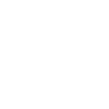
t = 0.00 s
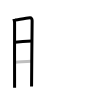
t = 3.25 s
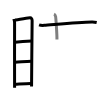
t = 6.50 s
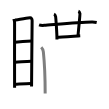
t = 9.50 s
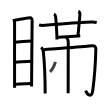
t = 12.75 s
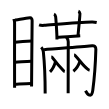
t = 16.00 s

The animated SVG that drew these frames (rendered in a browser with its animation timeline set to each time). Animation: 16 SMIL elements (animate=16); one cycle of 16.00 s.

<svg width="109px" height="109px" viewBox="0 0 px 109px" xmlns="http://www.w3.org/2000/svg" xmlns:xlink="http://www.w3.org/1999/xlink" xml:space="preserve" version="1.1"  baseProfile="full">
<path d="M13.88,18.99c0.29,1.22,0.71,2.15,0.71,3.73c0,1.58-0.1,63.41,0,65" style="fill:none;stroke:black;stroke-width:3;opacity:0">
  <animate attributeType="CSS" attributeName="opacity" from="0" to="1" begin="0s" dur="1s" repeatCount="Indefinite" fill="freeze" />
</path>
<path d="M15.07,20.11c1.62-0.02,13.48-2.19,14.96-2.26c1.23-0.06,2.1,1.33,2.1,2.81c0,5.42-0.57,53.47-0.57,65.83" style="fill:none;stroke:black;stroke-width:3;opacity:0">
  <animate attributeType="CSS" attributeName="opacity" from="0" to="1" begin="1s" dur="1s" repeatCount="Indefinite" fill="freeze" />
</path>
<path d="M15.04,42.18c4.48-0.41,11.96-0.93,16.85-1.21" style="fill:none;stroke:black;stroke-width:3;opacity:0">
  <animate attributeType="CSS" attributeName="opacity" from="0" to="1" begin="2s" dur="1s" repeatCount="Indefinite" fill="freeze" />
</path>
<path d="M15.17,62.19c4.3-0.19,9.33-0.69,16.29-1.02" style="fill:none;stroke:black;stroke-width:3;opacity:0">
  <animate attributeType="CSS" attributeName="opacity" from="0" to="1" begin="3s" dur="1s" repeatCount="Indefinite" fill="freeze" />
</path>
<path d="M15.04,84.33c4.41-0.23,10.87-0.81,16.45-0.78" style="fill:none;stroke:black;stroke-width:3;opacity:0">
  <animate attributeType="CSS" attributeName="opacity" from="0" to="1" begin="4s" dur="1s" repeatCount="Indefinite" fill="freeze" />
</path>
<path d="M39.07,24.87c1.32,0.47,3.75,0.55,5.07,0.47c6.91-0.43,33.39-3.17,47.92-3.38c2.2-0.03,3.53,0.23,4.63,0.46" style="fill:none;stroke:black;stroke-width:3;opacity:0">
  <animate attributeType="CSS" attributeName="opacity" from="0" to="1" begin="5s" dur="1s" repeatCount="Indefinite" fill="freeze" />
</path>
<path d="M54.01,14.19c0.89,0.35,1.42,1.6,1.6,2.31c0.18,0.71,1.5,18.57,1.32,23" style="fill:none;stroke:black;stroke-width:3;opacity:0">
  <animate attributeType="CSS" attributeName="opacity" from="0" to="1" begin="6s" dur="1s" repeatCount="Indefinite" fill="freeze" />
</path>
<path d="M78.35,11.25c0.89,0.35,1.42,1.6,1.6,2.31c0.18,0.71-1.42,15.84-1.95,22.4" style="fill:none;stroke:black;stroke-width:3;opacity:0">
  <animate attributeType="CSS" attributeName="opacity" from="0" to="1" begin="7s" dur="1s" repeatCount="Indefinite" fill="freeze" />
</path>
<path d="M56.93,37.26c3.37,0,20.26-1.29,23.3-1.45" style="fill:none;stroke:black;stroke-width:3;opacity:0">
  <animate attributeType="CSS" attributeName="opacity" from="0" to="1" begin="8s" dur="1s" repeatCount="Indefinite" fill="freeze" />
</path>
<path d="M41.25,47.27c1.25,1.23,1.93,2.96,2.11,4.68c1.06,10.25,1.81,36.96,1.81,41.57" style="fill:none;stroke:black;stroke-width:3;opacity:0">
  <animate attributeType="CSS" attributeName="opacity" from="0" to="1" begin="9s" dur="1s" repeatCount="Indefinite" fill="freeze" />
</path>
<path d="M44.06,49.71c9.87-0.96,41.96-3.26,48.17-4c2.01-0.24,3.7,0.97,3.63,3.61C95.5,62.75,94.75,76,92.74,90.67c-0.97,7.07-4.63,4.82-7.25,0" style="fill:none;stroke:black;stroke-width:3;opacity:0">
  <animate attributeType="CSS" attributeName="opacity" from="0" to="1" begin="10s" dur="1s" repeatCount="Indefinite" fill="freeze" />
</path>
<path d="M66.44,37.34c1.01,1.2,1.81,2.65,1.81,4.33c0,0.96-0.1,49.02-0.1,51.67" style="fill:none;stroke:black;stroke-width:3;opacity:0">
  <animate attributeType="CSS" attributeName="opacity" from="0" to="1" begin="11s" dur="1s" repeatCount="Indefinite" fill="freeze" />
</path>
<path d="M55.43,61.88c-0.96,3.35-3.44,8.09-5.42,9.99" style="fill:none;stroke:black;stroke-width:3;opacity:0">
  <animate attributeType="CSS" attributeName="opacity" from="0" to="1" begin="12s" dur="1s" repeatCount="Indefinite" fill="freeze" />
</path>
<path d="M51.3,56.9c0.46,0,0.88,0.4,1.1,0.69c3.66,4.83,7.82,9.79,11.21,13.21c0.38,0.39,0.75,0.53,1.16,0.63" style="fill:none;stroke:black;stroke-width:3;opacity:0">
  <animate attributeType="CSS" attributeName="opacity" from="0" to="1" begin="13s" dur="1s" repeatCount="Indefinite" fill="freeze" />
</path>
<path d="M79.87,61.55c-1.14,3.25-4.11,7.84-6.49,9.68" style="fill:none;stroke:black;stroke-width:3;opacity:0">
  <animate attributeType="CSS" attributeName="opacity" from="0" to="1" begin="14s" dur="1s" repeatCount="Indefinite" fill="freeze" />
</path>
<path d="M74.09,54.98c0.53,0,0.99,0.44,1.26,0.72C79.5,60,83.22,66.18,88.28,69.63c0.51,0.35,0.87,0.56,1.33,0.67" style="fill:none;stroke:black;stroke-width:3;opacity:0">
  <animate attributeType="CSS" attributeName="opacity" from="0" to="1" begin="15s" dur="1s" repeatCount="Indefinite" fill="freeze" />
</path>
</svg>
